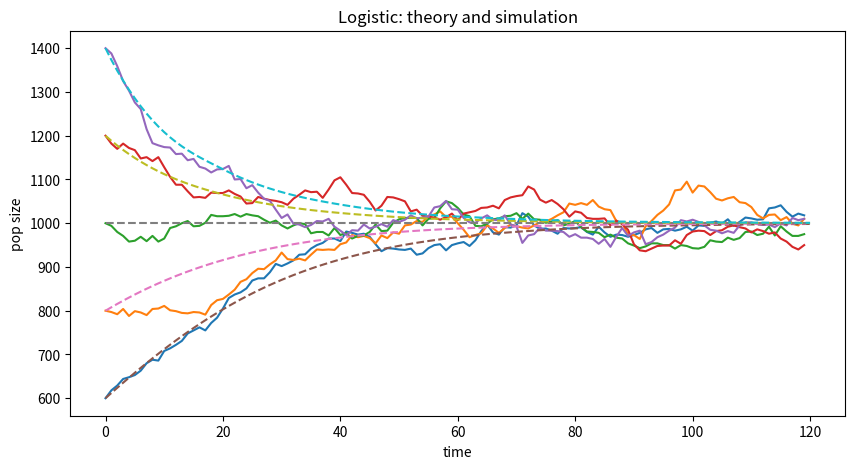

Python code for this plot:
# setup
import numpy as np
import matplotlib
import matplotlib.pyplot as plt
import scipy
import scipy.integrate

# setup: has to be in a separate cell for some reason
plt.rcParams['figure.figsize'] = [10, 5]

# from last time
def run_sim(N0, gen_fn, ngens, dtype='int', **kwargs):
    """
    Runs some simulations, and return the results in the columns of an array.
    
    N0: initial conditions for the simulations
    gen_fn: the function that takes the current array of population sizes and some more arguments,
        and returns the array of population sizes in the next time step
    ngens: number of time steps to run the simulations for
    dtype: the numeric type of the result (defaults to integers)
    **kwargs: more arguments passed to `gen_fn()`
    
    returns: A (ngens, len(N0)) array of type `dtype`.
    """
    N = np.empty((ngens, len(N0)), dtype=dtype)
    N[0, :] = N0
    for t in range(1, ngens):
        N[t, :] = gen_fn(N[t-1, :], **kwargs)
    return N

lam = 0.1
mu = 1 - 0.95
K = 2000
def logistic_eqn(t, y):
    return y * (lam - mu - lam * y / K)
    
y0 = np.array([0.6, 0.8, 1.0, 1.2, 1.4]) * K / 2
logistic_solns = scipy.integrate.solve_ivp(
                      fun = logistic_eqn, 
                      t_span = (0.0, 120.0),
                      y0 = y0,
                      t_eval=range(121))

def logistic_gen(N, lam, mu, K):
    return (np.random.poisson(lam * N * np.fmax(0.0, 1 - N / K), len(N)) 
            + np.random.binomial(N, 1 - mu, len(N)))


N = run_sim(y0, 
            gen_fn=logistic_gen, ngens=120, 
            lam=lam, mu=mu, K=K)

plt.plot(N)
plt.plot(logistic_solns.y.T, linestyle='--')
plt.xlabel("time")
plt.ylabel("pop size")
plt.title("Logistic: theory and simulation")
plt.show()

def logistic_step(N, lam, mu, K):
    return N + (lam - mu) * N * (1 - lam * N / (K * (lam - mu)))